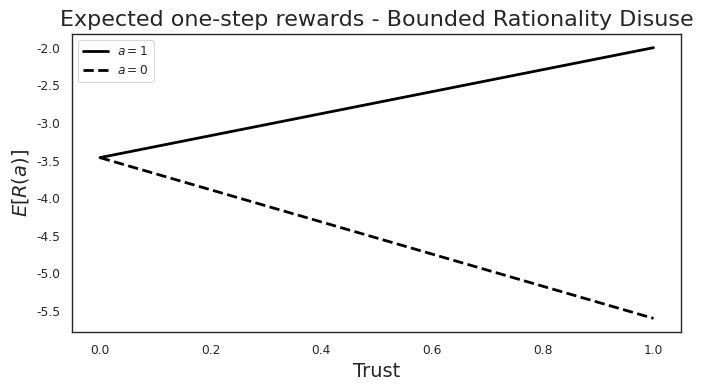
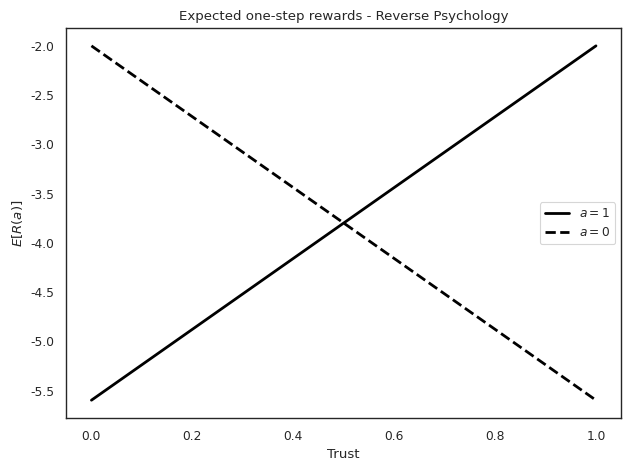
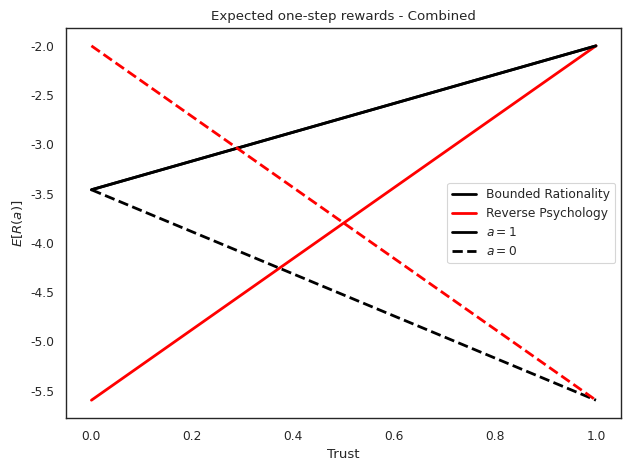

These figures' Python source, in order:
import numpy as np
import matplotlib.pyplot as plt
import seaborn as sns
sns.set_theme(context='paper', style='white')


def main():
    
    trust = np.linspace(0., 1., 100)
    d = 0.7
    wh_r = 0.8
    wc_r = 1 - wh_r
    h = 10
    c = 10
    
    wh_h = 0.7
    wc_h = 1 - wh_h

    kappa = 0.2
    r0_hum = -d * wh_h * h
    r1_hum = -wc_h * c
    
    p0 = 1. / (1 + np.exp(kappa * (r1_hum - r0_hum)))
    p1 = 1 - p0
    
    expected_one_step_0 = -d*(trust + (1-trust)*p0) * wh_r*h - (1 - trust) * p1 * wc_r *c
    expected_one_step_1 = -d*(1-trust)*p0*wh_r*h - (trust + (1-trust)*p1)*wc_r*c
    
    fig, ax = plt.subplots(layout='tight', figsize=(7, 4))
    ax.plot(trust, expected_one_step_1, lw=2, c='black', label=r'$a=1$')
    ax.plot(trust, expected_one_step_0, lw=2, ls='dashed', c='black', label=r'$a=0$')
    ax.set_xlabel('Trust', fontsize=14)
    ax.set_ylabel(r'$E[R(a)]$', fontsize=14)
    ax.set_title('Expected one-step rewards - Bounded Rationality Disuse', fontsize=16)
    ax.legend()

    expected_one_step_0_rev = -trust*wh_r*h*d - (1.-trust)*wc_r*c
    expected_one_step_1_rev = -(1.-trust)*wh_r*h*d - trust*wc_r*c

    fig, ax = plt.subplots(layout='tight')
    ax.plot(trust, expected_one_step_1_rev, lw=2, c='black', label=r'$a=1$')
    ax.plot(trust, expected_one_step_0_rev, lw=2, ls='dashed', c='black', label=r'$a=0$')
    ax.set_xlabel('Trust')
    ax.set_ylabel(r'$E[R(a)]$')
    ax.set_title('Expected one-step rewards - Reverse Psychology')
    ax.legend()

    fig, ax = plt.subplots(layout='tight')
    # ax.plot(trust, expected_one_step_1, lw=2, c='black', label=r'BRD $a=1$')
    # ax.plot(trust, expected_one_step_0, lw=2, ls='dashed', c='black', label=r'BRD $a=0$')
    # ax.plot(trust, expected_one_step_1_rev, lw=2, c='red', label=r'RP $a=1$')
    # ax.plot(trust, expected_one_step_0_rev, lw=2, ls='dashed', c='red', label=r'RP $a=0$')
    ax.plot(trust, expected_one_step_1, lw=2, c='black', label='Bounded Rationality')
    ax.plot(trust, expected_one_step_1_rev, lw=2, c='red', label="Reverse Psychology")
    ax.plot(trust, expected_one_step_1, lw=2, c='black', label=r'$a=1$')
    ax.plot(trust, expected_one_step_0, lw=2, ls='dashed', c='black', label=r'$a=0$')
    ax.plot(trust, expected_one_step_0_rev, lw=2, ls='dashed', c='red')
    ax.plot()
    ax.set_xlabel('Trust')
    ax.set_ylabel(r'$E[R(a)]$')
    ax.set_title('Expected one-step rewards - Combined')
    ax.legend()

    plt.show()


if __name__ == "__main__":
    main()

    